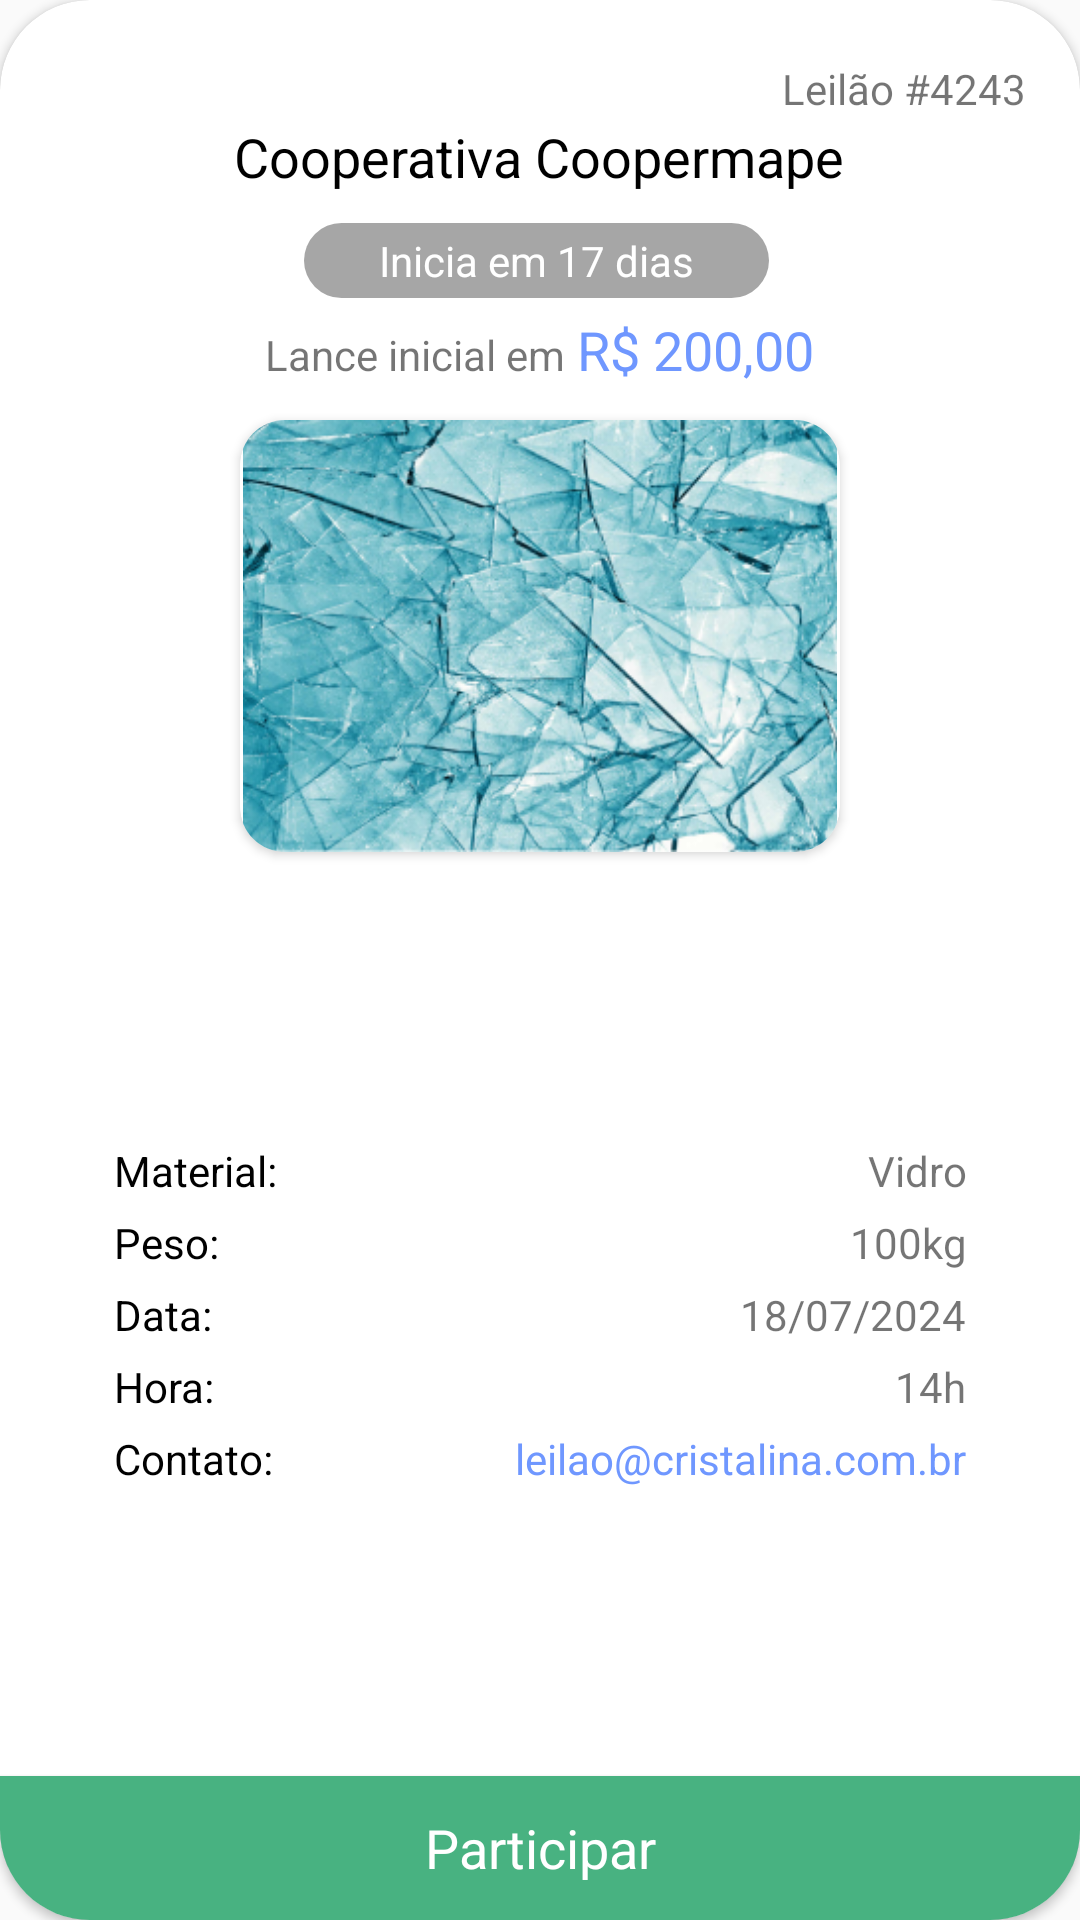

Layout XML and referenced resources for this Android screen:
<!-- AndroidManifest.xml: application theme Theme.RecoopeMobile -->
<!-- res/layout/detail_dialog.xml -->
<?xml version="1.0" encoding="utf-8"?>
<androidx.cardview.widget.CardView xmlns:android="http://schemas.android.com/apk/res/android"
    xmlns:app="http://schemas.android.com/apk/res-auto"
    android:layout_width="match_parent"
    android:layout_height="500dp"
    android:layout_marginHorizontal="5dp"
    android:layout_marginVertical="5dp"
    app:cardCornerRadius="30dp">

    <androidx.constraintlayout.widget.ConstraintLayout
        android:layout_width="match_parent"
        android:layout_height="match_parent">

        <androidx.constraintlayout.widget.Guideline
            android:id="@+id/startGuideLine"
            android:layout_width="wrap_content"
            android:layout_height="wrap_content"
            android:orientation="vertical"
            app:layout_constraintGuide_percent="0.05" />

        <ImageButton
            android:id="@+id/exitButton"
            android:layout_width="wrap_content"
            android:layout_height="45dp"
            android:layout_marginStart="10dp"
            android:layout_marginTop="10dp"
            android:backgroundTint="@android:color/transparent"
            android:scaleType="centerCrop"
            android:src="@drawable/vector_x"
            app:layout_constraintStart_toStartOf="parent"
            app:layout_constraintTop_toTopOf="parent" />

        <androidx.constraintlayout.widget.Guideline
            android:id="@+id/endGuideLine"
            android:layout_width="wrap_content"
            android:layout_height="wrap_content"
            android:orientation="vertical"
            app:layout_constraintGuide_percent="0.95" />

        <Button
            android:id="@+id/detailAuctionParticipateBtn"
            android:layout_width="0dp"
            android:layout_height="wrap_content"
            android:background="@color/recoope_secondary_color"
            android:text="Participar"
            android:textAllCaps="false"
            android:textColor="@color/white"
            android:textSize="18dp"
            app:layout_constraintBottom_toBottomOf="parent"
            app:layout_constraintEnd_toEndOf="parent"
            app:layout_constraintStart_toStartOf="parent" />

        <TextView
            android:id="@+id/coopName"
            android:layout_width="wrap_content"
            android:layout_height="wrap_content"
            android:layout_marginTop="40dp"
            android:text="Cooperativa Coopermape"
            android:textColor="@color/black"
            android:textSize="18dp"
            app:layout_constraintEnd_toStartOf="@+id/endGuideLine"
            app:layout_constraintHorizontal_bias="0.497"
            app:layout_constraintStart_toStartOf="@+id/startGuideLine"
            app:layout_constraintTop_toTopOf="parent" />

        <TextView
            android:id="@+id/remainingTime"
            android:layout_width="wrap_content"
            android:layout_height="wrap_content"
            android:layout_marginTop="10dp"
            android:background="@drawable/shape_rounded"
            android:backgroundTint="#A6A6A6"
            android:paddingLeft="25dp"
            android:paddingTop="3dp"
            android:paddingRight="25dp"
            android:paddingBottom="3dp"
            android:text="Inicia em 17 dias"
            android:textColor="@color/white"
            app:layout_constraintEnd_toStartOf="@+id/endGuideLine"
            app:layout_constraintHorizontal_bias="0.494"
            app:layout_constraintStart_toStartOf="@+id/startGuideLine"
            app:layout_constraintTop_toBottomOf="@+id/coopName" />

        <androidx.cardview.widget.CardView
            android:id="@+id/CardView"
            android:layout_width="200dp"
            android:layout_height="144dp"
            android:layout_marginTop="140dp"
            app:cardCornerRadius="15dp"
            app:layout_constraintEnd_toStartOf="@+id/endGuideLine"
            app:layout_constraintHorizontal_bias="0.500"
            app:layout_constraintStart_toStartOf="@+id/startGuideLine"
            app:layout_constraintTop_toTopOf="parent">

            <ImageView
                android:id="@+id/imageView8"
                android:layout_width="wrap_content"
                android:layout_height="wrap_content"
                android:src="@drawable/glass_image"
                app:layout_constraintTop_toTopOf="parent" />

        </androidx.cardview.widget.CardView>

        <LinearLayout
            android:layout_width="0dp"
            android:layout_height="wrap_content"
            android:layout_marginTop="5dp"
            app:layout_constraintEnd_toStartOf="@+id/endGuideLine"
            app:layout_constraintStart_toStartOf="@+id/startGuideLine"
            app:layout_constraintTop_toBottomOf="@+id/remainingTime">

            <TextView
                android:id="@+id/textView19"
                android:layout_width="wrap_content"
                android:layout_height="wrap_content"
                android:layout_weight="1"
                android:text="Lance inicial em"
                android:textAlignment="textEnd"
                android:textSize="14dp" />

            <TextView
                android:id="@+id/startBidPrice"
                android:layout_width="wrap_content"
                android:layout_height="wrap_content"
                android:layout_marginStart="4dp"
                android:layout_weight="1"
                android:text="R$ 200,00"
                android:textColor="#6F97FF"
                android:textSize="18dp" />
        </LinearLayout>
        <TextView
            android:id="@+id/detailAuctionId"
            android:layout_width="wrap_content"
            android:layout_height="wrap_content"
            android:layout_marginEnd="0dp"
            android:layout_marginBottom="1dp"
            android:text="Leilão #4243"
            app:layout_constraintBottom_toTopOf="@+id/coopName"
            app:layout_constraintEnd_toStartOf="@+id/endGuideLine" />
        
        <LinearLayout
            android:layout_width="0dp"
            android:layout_height="wrap_content"
            android:layout_marginHorizontal="20dp"
            android:orientation="vertical"
            app:layout_constraintBottom_toTopOf="@+id/detailAuctionParticipateBtn"
            app:layout_constraintEnd_toEndOf="@id/endGuideLine"
            app:layout_constraintStart_toStartOf="@+id/startGuideLine"
            app:layout_constraintTop_toBottomOf="@+id/CardView">

            
            <LinearLayout
                android:layout_width="match_parent"
                android:layout_height="wrap_content"
                android:layout_marginBottom="5dp"
                android:orientation="horizontal">

                <TextView
                    android:id="@+id/textView21"
                    android:layout_width="wrap_content"
                    android:layout_height="wrap_content"
                    android:layout_weight="1"
                    android:text="Material:"
                    android:textColor="@color/black" />

                <TextView
                    android:id="@+id/detailAuctionMaterial"
                    android:layout_width="wrap_content"
                    android:layout_height="wrap_content"
                    android:layout_weight="5"
                    android:text="Vidro"
                    android:textAlignment="textEnd" />
            </LinearLayout>

            
            <LinearLayout
                android:layout_width="match_parent"
                android:layout_height="wrap_content"
                android:layout_marginBottom="5dp"
                android:orientation="horizontal">

                <TextView
                    android:layout_width="wrap_content"
                    android:layout_height="wrap_content"
                    android:layout_weight="1"
                    android:text="Peso:"
                    android:textColor="@color/black" />

                <TextView
                    android:id="@+id/detailAuctionWeight"
                    android:layout_width="wrap_content"
                    android:layout_height="wrap_content"
                    android:layout_weight="5"
                    android:text="100kg"
                    android:textAlignment="textEnd" />
            </LinearLayout>

            
            <LinearLayout
                android:layout_width="match_parent"
                android:layout_height="wrap_content"
                android:layout_marginBottom="5dp"
                android:orientation="horizontal">

                <TextView
                    android:layout_width="wrap_content"
                    android:layout_height="wrap_content"
                    android:layout_weight="1"
                    android:text="Data:"
                    android:textColor="@color/black" />

                <TextView
                    android:id="@+id/detailAuctionDate"
                    android:layout_width="wrap_content"
                    android:layout_height="wrap_content"
                    android:layout_weight="5"
                    android:text="18/07/2024"
                    android:textAlignment="textEnd" />
            </LinearLayout>

            
            <LinearLayout
                android:layout_width="match_parent"
                android:layout_height="wrap_content"
                android:layout_marginBottom="5dp"
                android:orientation="horizontal">

                <TextView
                    android:layout_width="wrap_content"
                    android:layout_height="wrap_content"
                    android:layout_weight="1"
                    android:text="Hora:"
                    android:textColor="@color/black" />

                <TextView
                    android:id="@+id/detailAuctionHour"
                    android:layout_width="wrap_content"
                    android:layout_height="wrap_content"
                    android:layout_weight="5"
                    android:text="14h"
                    android:textAlignment="textEnd" />
            </LinearLayout>
            
            <LinearLayout
                android:layout_width="match_parent"
                android:layout_height="wrap_content"
                android:orientation="horizontal">

                <TextView
                    android:layout_width="wrap_content"
                    android:layout_height="wrap_content"
                    android:layout_weight="1"
                    android:text="Contato: "
                    android:textColor="@color/black" />

                <TextView
                    android:id="@+id/detailAuctionEmail"
                    android:layout_width="wrap_content"
                    android:layout_height="wrap_content"
                    android:layout_weight="5"
                    android:text="leilao@cristalina.com.br"
                    android:textAlignment="textEnd"
                    android:textColor="#6F97FF" />
            </LinearLayout>

        </LinearLayout>


    </androidx.constraintlayout.widget.ConstraintLayout>

</androidx.cardview.widget.CardView>
<!-- resources referenced by this layout -->
<resources>
  <color name="black">#FF000000</color>
  <color name="recoope_secondary_color">#48B281</color>
  <color name="white">#FFFFFFFF</color>
  <!-- drawable glass_image: png bitmap (drawable, 164574 bytes) -->
  <!-- drawable shape_rounded (drawable) -->
  <selector xmlns:android="http://schemas.android.com/apk/res/android">
      <item android:state_pressed="true">
          <shape>
              <solid android:color="@color/recoope_primary_color" />
              <corners android:radius="75dp" />
          </shape>
      </item>
  
      <item android:state_selected="true">
          <shape>
              <solid android:color="@color/recoope_primary_color" />
              <corners android:radius="75dp" />
          </shape>
      </item>
  
      <item>
          <shape>
              <solid android:color="@color/white" />
              <corners android:radius="75dp" />
          </shape>
      </item>
  </selector>
  <style name="Theme.RecoopeMobile" parent="Base.Theme.RecoopeMobile">
          <item name="background">@color/background_color</item>
          <item name="fontFamily">@font/bree_serif</item>
      </style>
  <color name="recoope_primary_color">#34A853</color>
  <style name="Base.Theme.RecoopeMobile" parent="Theme.AppCompat.Light.NoActionBar">
           <item name="colorPrimary">@color/white</item>
           <item name="fontFamily">@font/bree_serif</item>
      </style>
  <color name="background_color">#EEE</color>
</resources>
